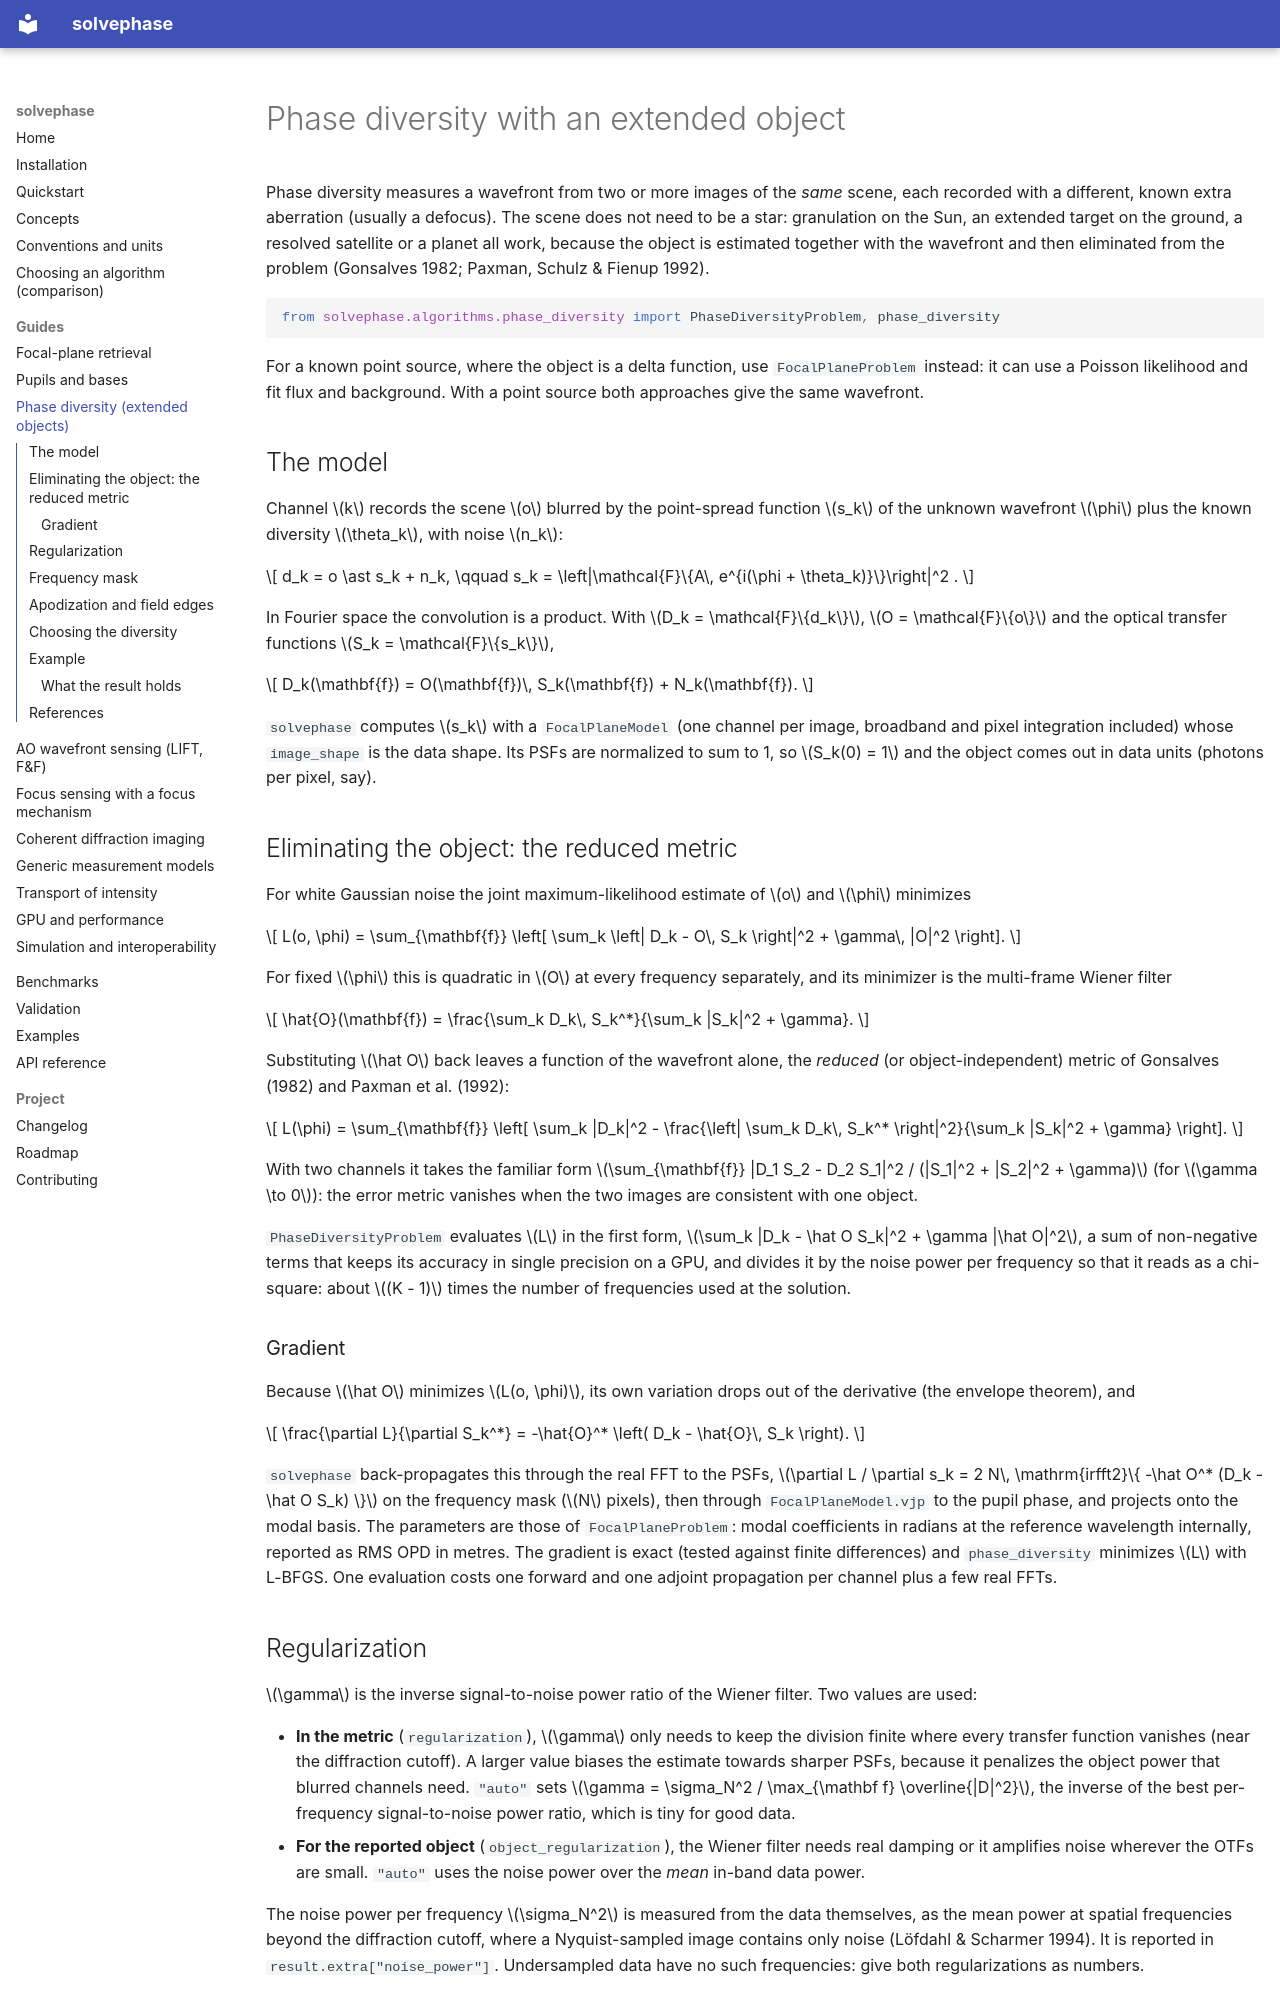

repository: jacotay7/solvephase · page: guide/phase-diversity/index.html · generator: mkdocs

# Phase diversity with an extended object

Phase diversity measures a wavefront from two or more images of the *same*
scene, each recorded with a different, known extra aberration (usually a
defocus). The scene does not need to be a star: granulation on the Sun, an
extended target on the ground, a resolved satellite or a planet all work,
because the object is estimated together with the wavefront and then
eliminated from the problem (Gonsalves 1982; Paxman, Schulz & Fienup 1992).

```python
from solvephase.algorithms.phase_diversity import PhaseDiversityProblem, phase_diversity
```

For a known point source, where the object is a delta function, use
`FocalPlaneProblem` instead: it can use a Poisson likelihood and fit flux and
background. With a point source both approaches give the same wavefront.

## The model

Channel $k$ records the scene $o$ blurred by the point-spread function $s_k$
of the unknown wavefront $\phi$ plus the known diversity $\theta_k$, with
noise $n_k$:

$$
d_k = o \ast s_k + n_k, \qquad
s_k = \left|\mathcal{F}\{A\, e^{i(\phi + \theta_k)}\}\right|^2 .
$$

In Fourier space the convolution is a product. With
$D_k = \mathcal{F}\{d_k\}$, $O = \mathcal{F}\{o\}$ and the optical transfer
functions $S_k = \mathcal{F}\{s_k\}$,

$$
D_k(\mathbf{f}) = O(\mathbf{f})\, S_k(\mathbf{f}) + N_k(\mathbf{f}).
$$

`solvephase` computes $s_k$ with a
`FocalPlaneModel` (one channel per image, broadband and pixel
integration included) whose `image_shape` is the data shape. Its PSFs are
normalized to sum to 1, so $S_k(0) = 1$ and the object comes out in data units
(photons per pixel, say).

## Eliminating the object: the reduced metric

For white Gaussian noise the joint maximum-likelihood estimate of $o$ and
$\phi$ minimizes

$$
L(o, \phi) = \sum_{\mathbf{f}} \left[ \sum_k \left| D_k - O\, S_k \right|^2
+ \gamma\, |O|^2 \right].
$$

For fixed $\phi$ this is quadratic in $O$ at every frequency separately, and
its minimizer is the multi-frame Wiener filter

$$
\hat{O}(\mathbf{f}) = \frac{\sum_k D_k\, S_k^*}{\sum_k |S_k|^2 + \gamma}.
$$

Substituting $\hat O$ back leaves a function of the wavefront alone, the
*reduced* (or object-independent) metric of Gonsalves (1982) and Paxman et al.
(1992):

$$
L(\phi) = \sum_{\mathbf{f}} \left[ \sum_k |D_k|^2 -
\frac{\left| \sum_k D_k\, S_k^* \right|^2}{\sum_k |S_k|^2 + \gamma} \right].
$$

With two channels it takes the familiar form
$\sum_{\mathbf{f}} |D_1 S_2 - D_2 S_1|^2 / (|S_1|^2 + |S_2|^2 + \gamma)$ (for
$\gamma \to 0$): the error metric vanishes when the two images are consistent
with one object.

`PhaseDiversityProblem` evaluates $L$ in the first form,
$\sum_k |D_k - \hat O S_k|^2 + \gamma |\hat O|^2$, a sum of non-negative terms
that keeps its accuracy in single precision on a GPU, and divides it by the
noise power per frequency so that it reads as a chi-square: about
$(K - 1)$ times the number of frequencies used at the solution.

### Gradient

Because $\hat O$ minimizes $L(o, \phi)$, its own variation drops out of the
derivative (the envelope theorem), and

$$
\frac{\partial L}{\partial S_k^*} = -\hat{O}^* \left( D_k - \hat{O}\, S_k \right).
$$

`solvephase` back-propagates this through the real FFT to the PSFs,
$\partial L / \partial s_k = 2 N\, \mathrm{irfft2}\{ -\hat O^* (D_k - \hat O S_k) \}$
on the frequency mask ($N$ pixels), then through
`FocalPlaneModel.vjp` to the pupil phase, and projects onto the modal basis.
The parameters are those of `FocalPlaneProblem`: modal coefficients in
radians at the reference wavelength internally, reported as RMS OPD in metres.
The gradient is exact (tested against finite differences) and
`phase_diversity` minimizes $L$ with L-BFGS. One evaluation costs one forward
and one adjoint propagation per channel plus a few real FFTs.
